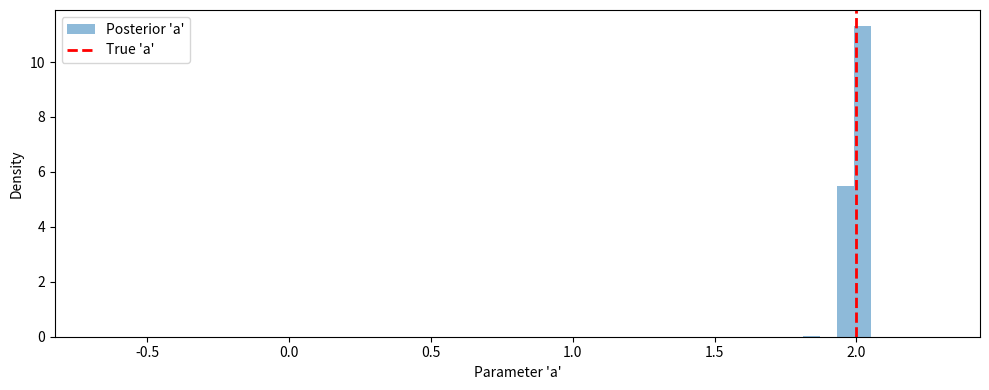

Write Python code to recreate this figure.
import matplotlib.pyplot as plt
import numpy as np

# True parameter of the quadratic function
true_a = 2.0

# Observed data with noise
np.random.seed(42)
observed_data_x = np.linspace(0, 10, 100)
observed_data_y = true_a * observed_data_x ** 2 + np.random.normal(0, 5, 100)

# Likelihood function (probability of data given parameter)
def likelihood(data_y, x, a, std):
    expected_y = a * x ** 2
    return np.prod(np.exp(-0.5 * ((data_y - expected_y) / std) ** 2) / np.sqrt(2 * np.pi * std ** 2))

# Prior distribution of the parameter
def prior(a):
    return np.exp(-0.5 * (a - 2.0) ** 2) / np.sqrt(2 * np.pi * 1.0 ** 2)

# Posterior distribution of the parameter
def posterior(data_y, x, a, std):
    return likelihood(data_y, x, a, std) * prior(a)

# Metropolis-Hastings algorithm
def metropolis_hastings(data_y, x, num_samples):
    samples = []
    current_a = 1.0

    for _ in range(num_samples):
        # Propose new parameter
        proposed_a = np.random.normal(current_a, 0.5)

        # Calculate acceptance ratio
        acceptance_ratio = min(1, posterior(data_y, x, proposed_a, 5.0) /
                               posterior(data_y, x, current_a, 5.0))

        # Accept or reject the proposed parameter
        if np.random.rand() < acceptance_ratio:
            current_a = proposed_a

        samples.append(current_a)

    return np.array(samples)

# Number of MCMC samples
num_samples = 10000

# Run Metropolis-Hastings algorithm
samples = metropolis_hastings(observed_data_y, observed_data_x, num_samples)

# Plotting the results
plt.figure(figsize=(10, 4))

# Plotting the posterior distribution of the parameter 'a'
plt.hist(samples, bins=50, density=True, alpha=0.5, label="Posterior 'a'")
plt.axvline(true_a, color='red', linestyle='dashed', linewidth=2, label="True 'a'")
plt.xlabel("Parameter 'a'")
plt.ylabel("Density")
plt.legend()

plt.tight_layout()
plt.show()
